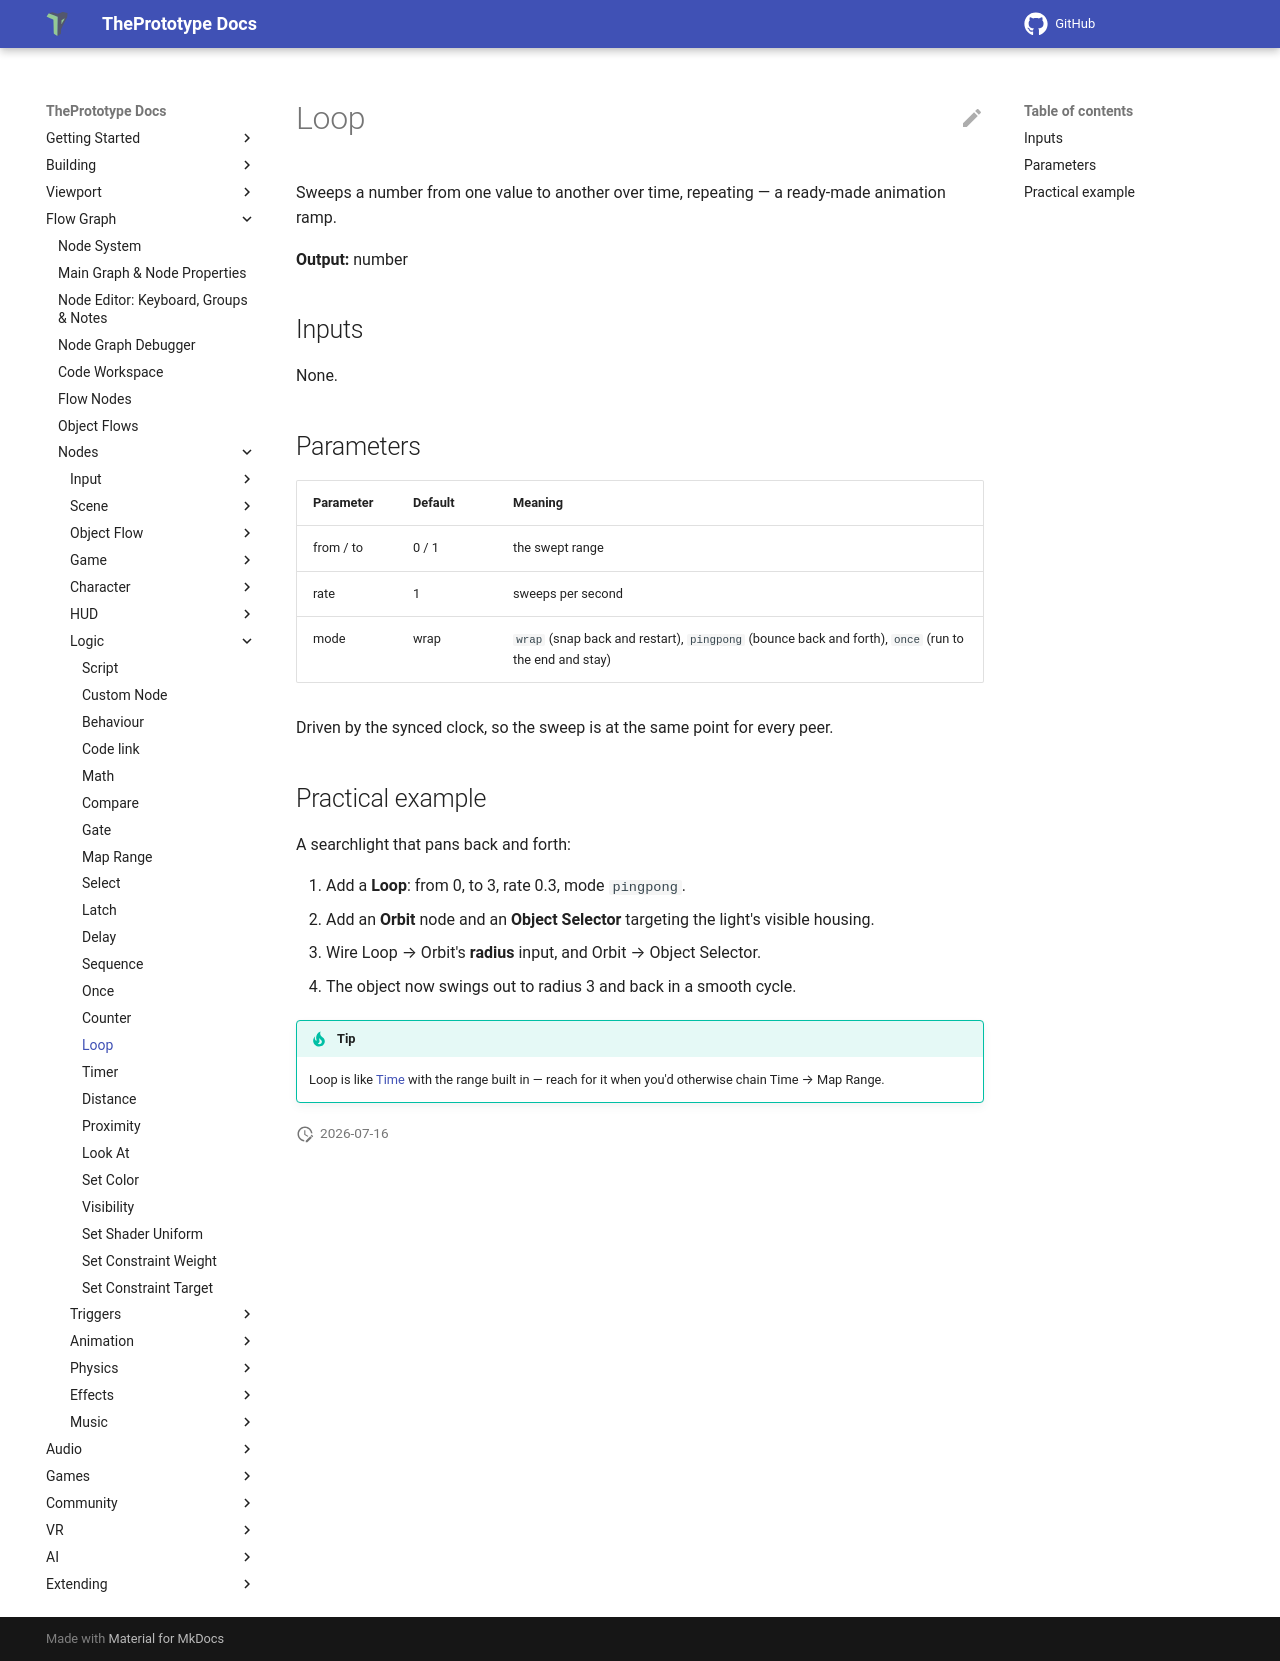

repository: theprototype-app/docs · page: nodes/loop/index.html · generator: mkdocs

# Loop

Sweeps a number from one value to another over time, repeating — a ready-made animation ramp.

**Output:** number

## Inputs

None.

## Parameters

| Parameter | Default | Meaning |
|---|---|---|
| from / to | 0 / 1 | the swept range |
| rate | 1 | sweeps per second |
| mode | wrap | `wrap` (snap back and restart), `pingpong` (bounce back and forth), `once` (run to the end and stay) |

Driven by the synced clock, so the sweep is at the same point for every peer.

## Practical example

A searchlight that pans back and forth:

1. Add a **Loop**: from 0, to 3, rate 0.3, mode `pingpong`.
2. Add an **Orbit** node and an **Object Selector** targeting the light's visible housing.
3. Wire Loop → Orbit's **radius** input, and Orbit → Object Selector.
4. The object now swings out to radius 3 and back in a smooth cycle.

!!! tip
    Loop is like [Time](time.md) with the range built in — reach for it when you'd otherwise chain Time → Map Range.
